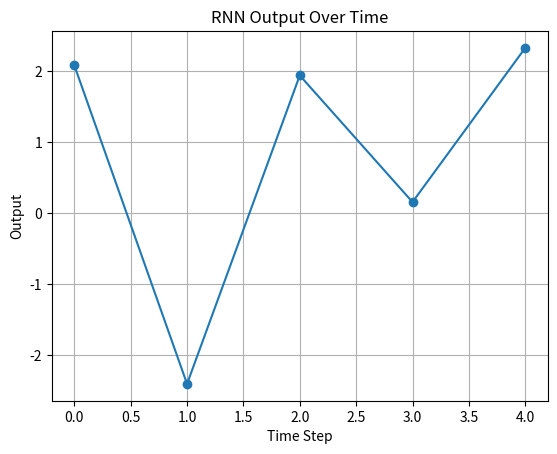

Here is the Python script that generated this plot:
import numpy as np
import matplotlib.pyplot as plt

input_size = 4
hidden_size = 3
sequence_length = 5

Wxh = np.random.randn(hidden_size, input_size)
Whh = np.random.randn(hidden_size, hidden_size)
Why = np.random.randn(1, hidden_size)
bh = np.zeros((hidden_size, 1))
by = np.zeros((1, 1))

def rnn_step(x, h_prev):
    h_next = np.tanh(np.dot(Wxh, x) + np.dot(Whh, h_prev) + bh)
    y = np.dot(Why, h_next) + by
    return y, h_next

x_seq = [np.random.randn(input_size, 1) for _ in range(sequence_length)]
h = np.zeros((hidden_size, 1))
outputs = []

for x in x_seq:
    y, h = rnn_step(x, h)
    outputs.append(y)

for i, y in enumerate(outputs):
    print(f"Time Step {i}, Output: {y.ravel()}")

print("Final Hidden State:", h.ravel())
print("Number of Outputs:", len(outputs))
print("Output Shape (last):", outputs[-1].shape)

output_vals = [float(y) for y in outputs]
plt.plot(output_vals, marker='o')
plt.title("RNN Output Over Time")
plt.xlabel("Time Step")
plt.ylabel("Output")
plt.grid(True)
plt.show()